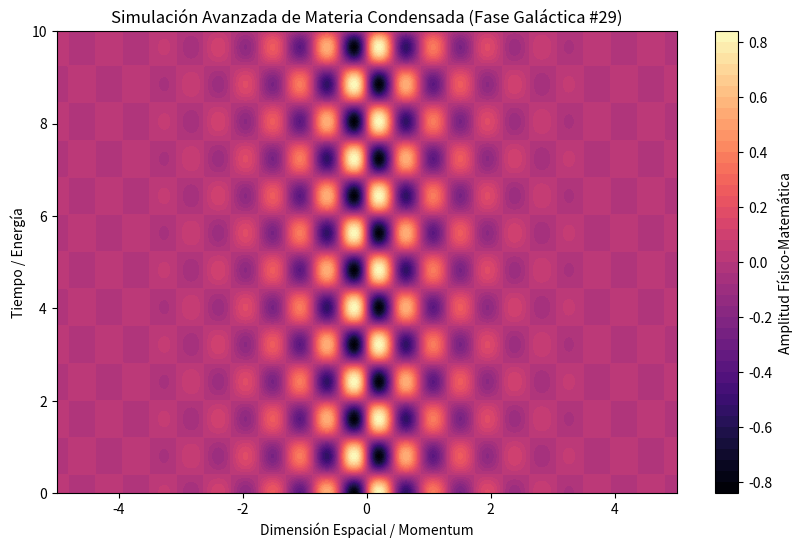

Reproduce this figure in Python.
%matplotlib inline
# Simulación Galáctica: Materia Condensada - Variante 29
import numpy as np
import matplotlib.pyplot as plt

# Parámetros Físicos Aleatorios
param_1 = 7.183
param_2 = 3.905
param_3 = 0.914

t = np.linspace(0, 10, 500)
x = np.linspace(-5, 5, 500)
X, T = np.meshgrid(x, t)

# Ecuación Base (Avanzada)
Z = np.sin(X * param_1) * np.cos(T * param_2) * np.exp(-np.abs(X) * param_3)

plt.figure(figsize=(10, 6))
plt.contourf(X, T, Z, 50, cmap='magma')
plt.colorbar(label='Amplitud Físico-Matemática')
plt.title(r'Simulación Avanzada de Materia Condensada (Fase Galáctica #29)')
plt.xlabel('Dimensión Espacial / Momentum')
plt.ylabel('Tiempo / Energía')
plt.show()
